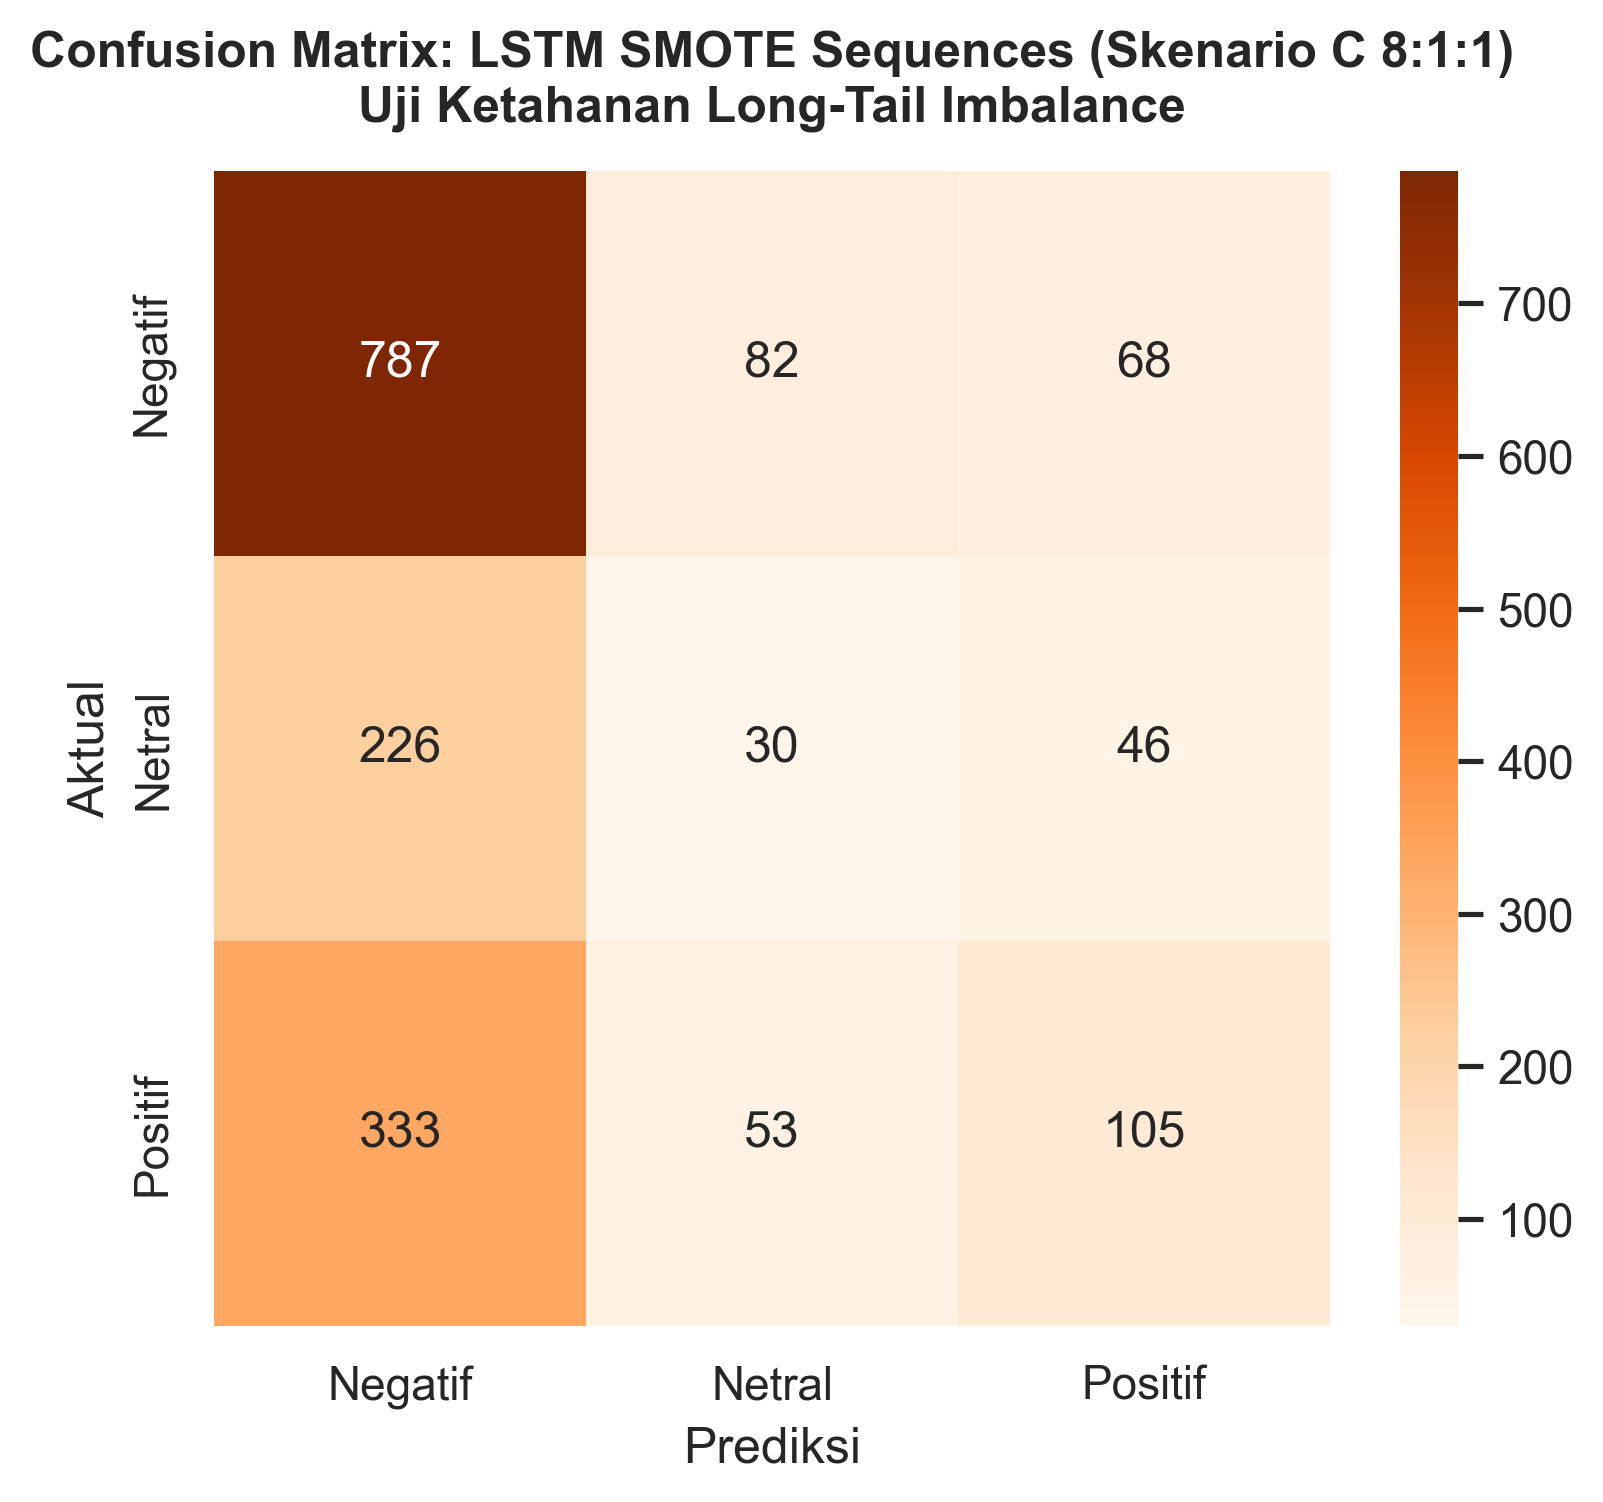

Source data for this figure (header and first rows):
, Pred_Negatif, Pred_Netral, Pred_Positif
Aktual_Negatif, 787, 82, 68
Aktual_Netral, 226, 30, 46
Aktual_Positif, 333, 53, 105
